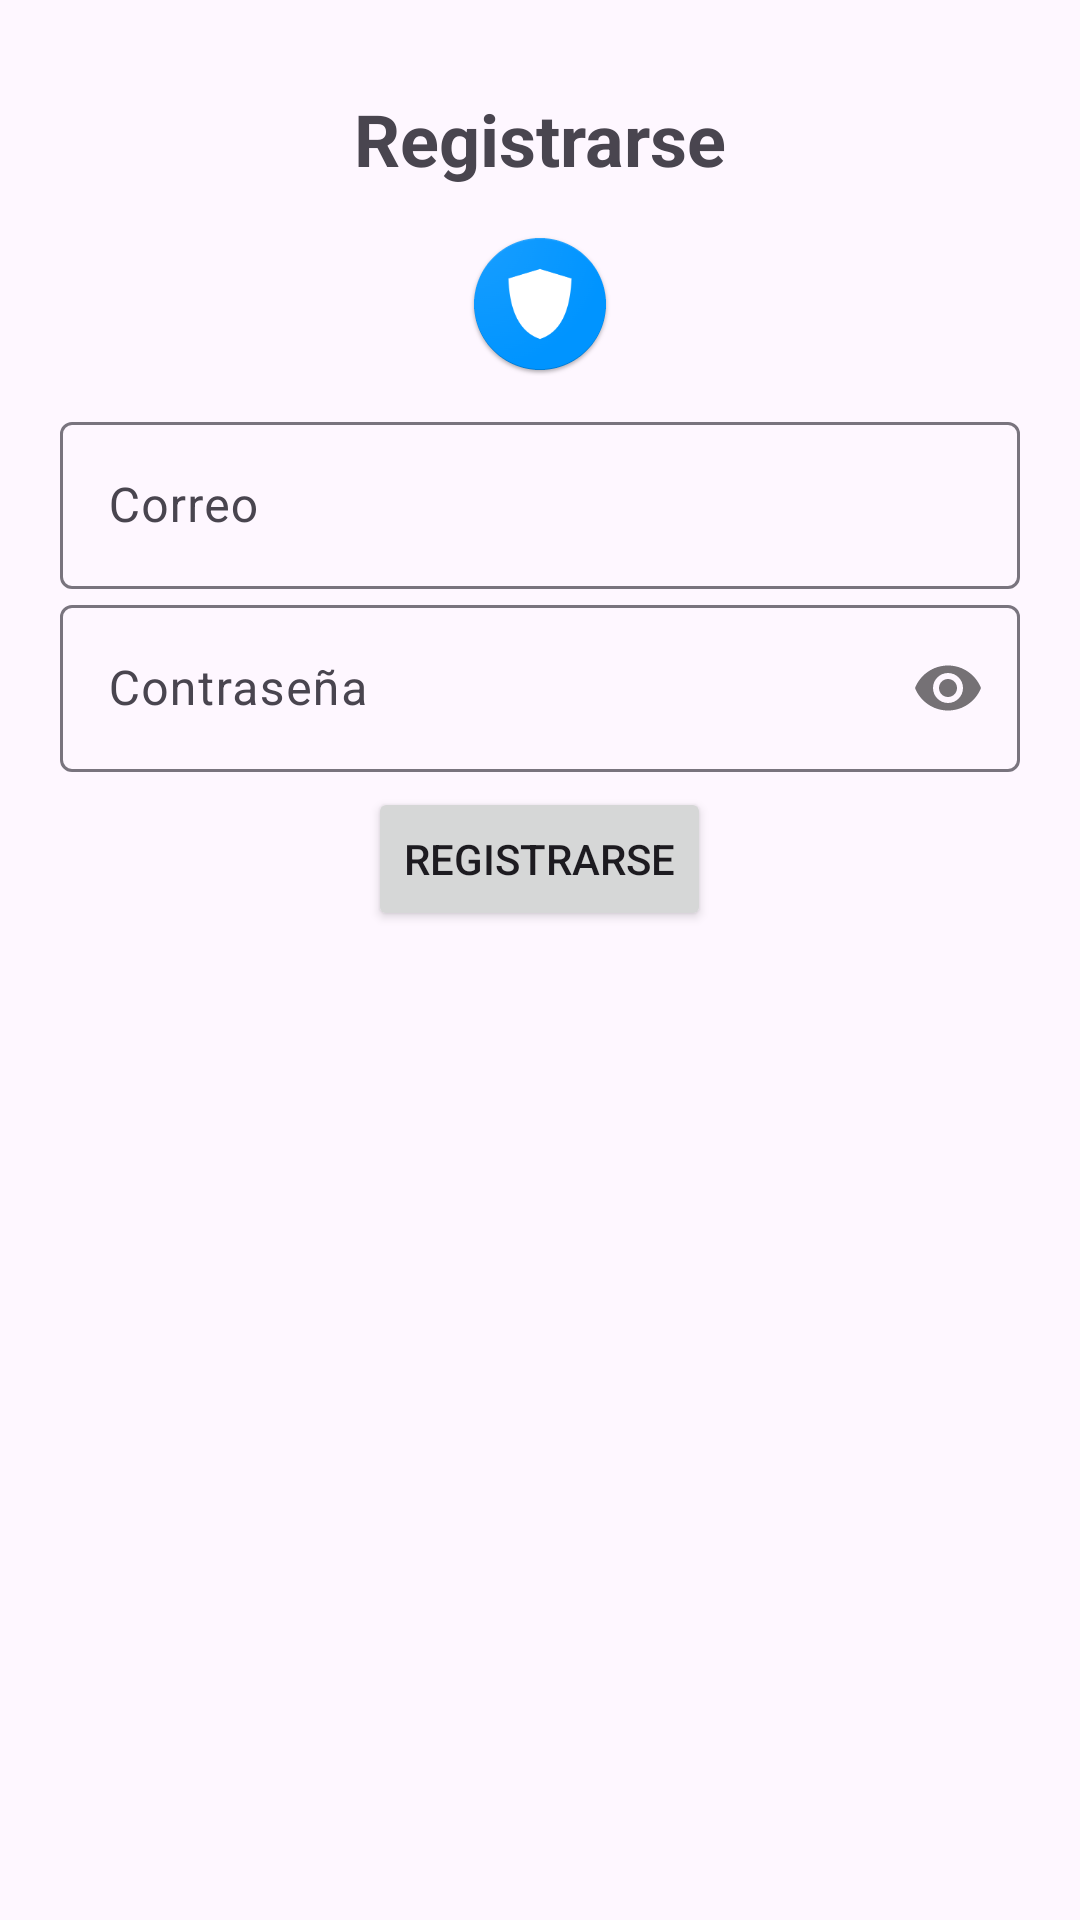

Reconstruct the res/layout file that produces this screen, plus the resources it refers to.
<!-- AndroidManifest.xml: application theme Base.Theme.MoneyGuardian -->
<!-- res/layout/activity_signin.xml -->
<?xml version="1.0" encoding="utf-8"?>
<LinearLayout xmlns:android="http://schemas.android.com/apk/res/android"
    xmlns:app="http://schemas.android.com/apk/res-auto"
    xmlns:tools="http://schemas.android.com/tools"
    android:layout_width="match_parent"
    android:layout_height="match_parent"
    android:orientation="vertical"
    tools:context=".userAuth.SignInActivity">


    <TextView
        android:id="@+id/textView3"
        android:layout_width="wrap_content"
        android:layout_height="wrap_content"
        android:layout_gravity="center"
        android:layout_marginTop="30dp"
        android:text="@string/registrarse"
        android:textSize="24sp"
        android:textStyle="bold" />

    <ImageView
        android:id="@+id/imageView"
        android:layout_width="wrap_content"
        android:layout_height="wrap_content"
        android:layout_gravity="center"
        android:layout_marginTop="15dp"
        app:srcCompat="@mipmap/ic_launcher" />

    <LinearLayout
        android:layout_width="match_parent"
        android:layout_height="wrap_content"
        android:orientation="vertical"
        android:layout_gravity="center"
        android:layout_marginEnd="20dp"
        android:layout_marginStart="20dp"
        >

        <com.google.android.material.textfield.TextInputLayout
            android:id="@+id/emailForm"
            android:layout_width="match_parent"
            android:layout_height="wrap_content"
            android:layout_gravity="center"
            android:layout_marginTop="10dp">

            <com.google.android.material.textfield.TextInputEditText
                android:id="@+id/email"
                android:layout_width="match_parent"
                android:layout_height="wrap_content"
                android:hint="@string/correo" />
        </com.google.android.material.textfield.TextInputLayout>

        <com.google.android.material.textfield.TextInputLayout
            android:id="@+id/passwordForm"
            android:layout_width="match_parent"
            android:layout_height="wrap_content"
            android:layout_gravity="center"
            app:passwordToggleEnabled="true">

            <com.google.android.material.textfield.TextInputEditText
                android:id="@+id/password"
                android:layout_width="match_parent"
                android:layout_height="wrap_content"
                android:hint="@string/contrase_a"
                android:inputType="textPassword" />
        </com.google.android.material.textfield.TextInputLayout>
    </LinearLayout>

    <Button
        android:id="@+id/btnregister"
        android:layout_width="wrap_content"
        android:layout_height="wrap_content"
        android:layout_gravity="center"
        android:layout_marginTop="5dp"
        android:text="@string/registrarse"
        app:layout_constraintVertical_bias="1.0" />

    <ProgressBar
        android:id="@+id/progressbar"
        android:layout_width="wrap_content"
        android:layout_height="wrap_content"
        android:visibility="gone" />

</LinearLayout>
<!-- resources referenced by this layout -->
<resources>
  <!-- mipmap ic_launcher: png bitmap (mipmap-hdpi, 4362 bytes) -->
  <string name="contrase_a">Contraseña</string>
  <string name="correo">Correo</string>
  <string name="registrarse">Registrarse</string>
  <style name="Base.Theme.MoneyGuardian" parent="Theme.Material3.DayNight.NoActionBar">
          
          <item name="android:windowNoTitle">true</item>
          <item name="android:windowActionBar">false</item>
          <item name="colorPrimary">@color/blue</item>
          <item name="floatingActionButtonStyle">@style/FabStyle</item>
      </style>
  <color name="blue">#0D9EFF</color>
  <style name="FabStyle" parent="Widget.Design.FloatingActionButton">
          <item name="shapeAppearanceOverlay">@style/FabShapeStyle</item>
          <item name="borderWidth">0dp</item>
      </style>
  <style name="FabShapeStyle" parent="ShapeAppearance.Material3.SmallComponent">
          <item name="cornerSize">50%</item>
          <item name="shapeCornerFamily">rounded</item>
      </style>
</resources>
